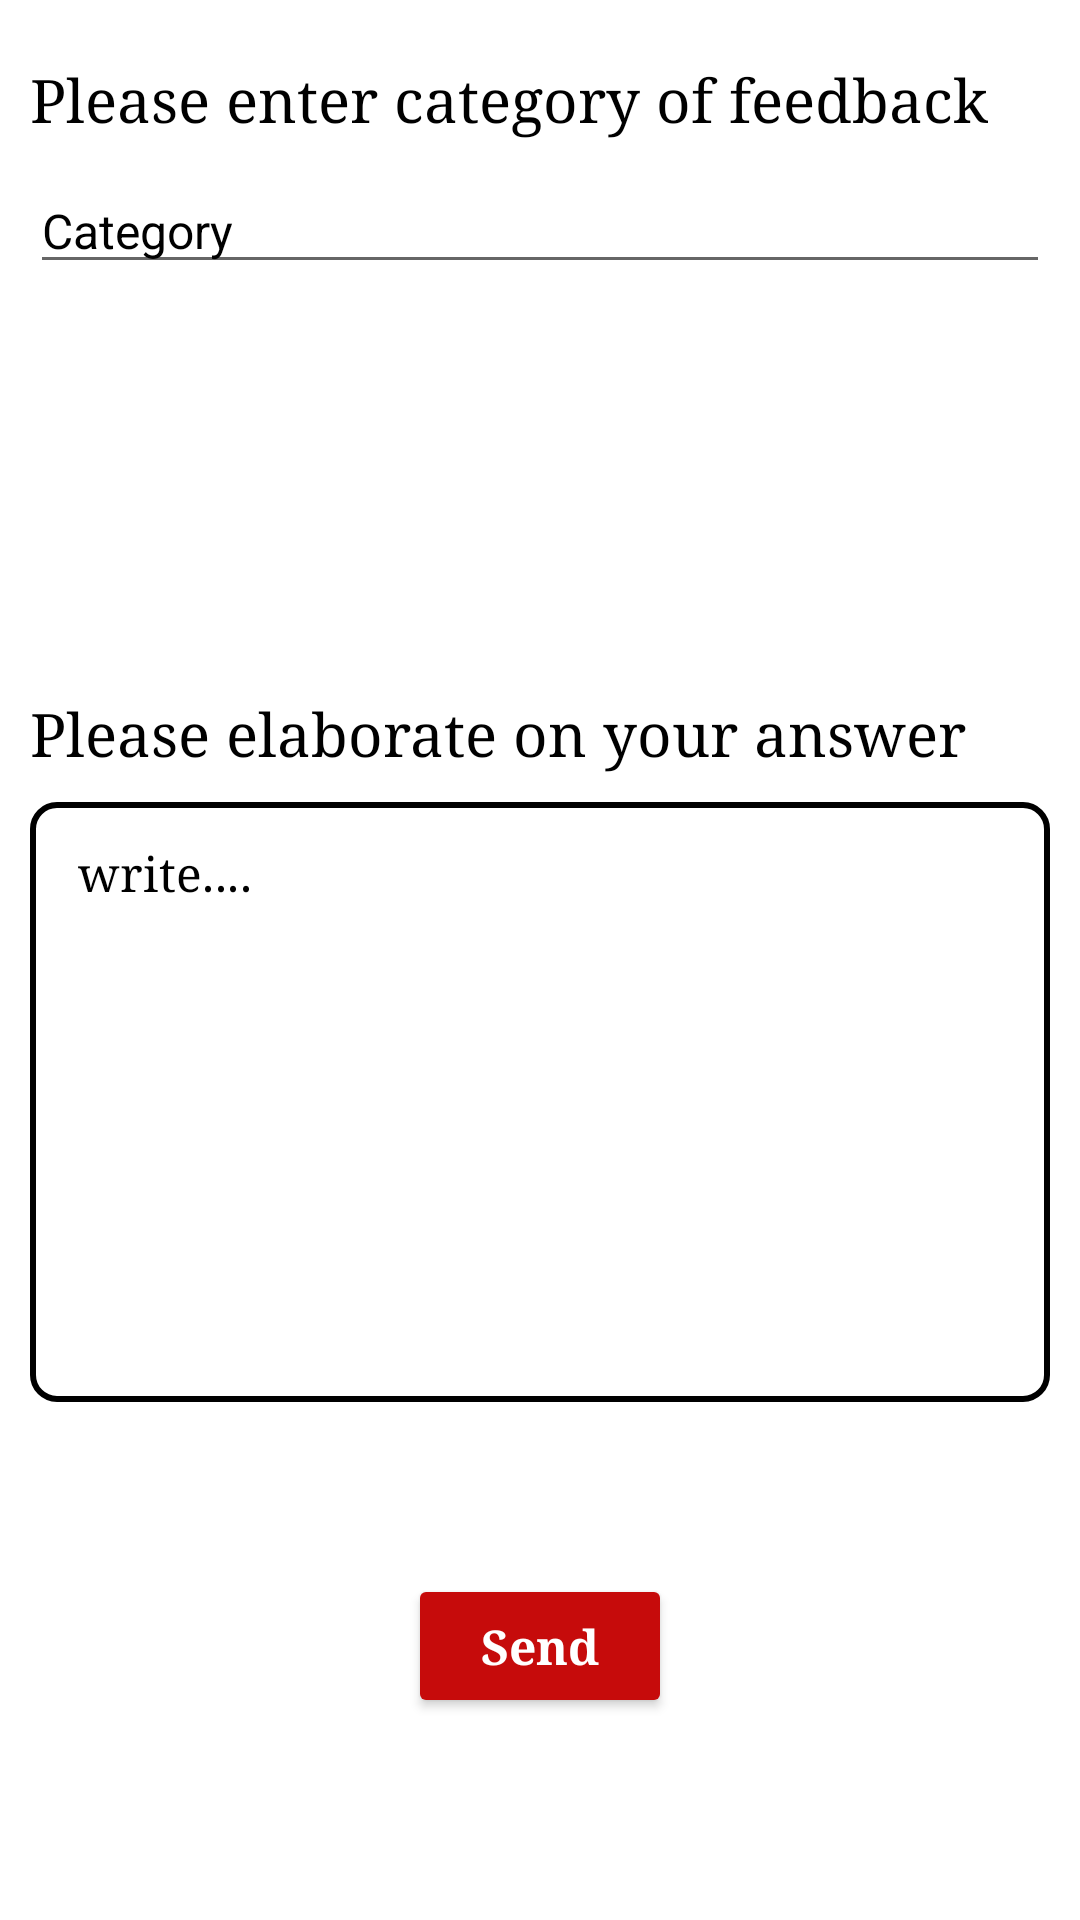

Android layout source for this screen:
<!-- AndroidManifest.xml: application theme Theme.StayHome -->
<!-- res/layout/fragment_feedback.xml -->
<?xml version="1.0" encoding="utf-8"?>
<androidx.constraintlayout.widget.ConstraintLayout xmlns:android="http://schemas.android.com/apk/res/android"
    xmlns:app="http://schemas.android.com/apk/res-auto"
    xmlns:tools="http://schemas.android.com/tools"
    android:layout_width="match_parent"
    android:layout_height="match_parent"
    tools:context=".home.navFragments.FeedbackFragment">

    <TextView
        android:id="@+id/textView6"
        android:layout_width="wrap_content"
        android:layout_height="wrap_content"
        android:fontFamily="serif"
        android:layout_marginTop="20dp"
        android:layout_marginStart="10dp"
        android:text="@string/please_enter_category_of_feedback"
        android:textSize="20sp"
        android:textColor="@color/black"
        app:layout_constraintStart_toStartOf="parent"
        app:layout_constraintTop_toTopOf="parent" />

    <AutoCompleteTextView
        android:id="@+id/category"
        android:layout_width="match_parent"
        android:layout_height="wrap_content"
        android:layout_marginHorizontal="10dp"
        android:layout_marginTop="10dp"
        android:hint="@string/category"
        android:textSize="16sp"
        android:textColorHint="@color/black"
        app:layout_constraintEnd_toEndOf="parent"
        app:layout_constraintStart_toStartOf="parent"
        app:layout_constraintTop_toBottomOf="@+id/textView6" />

    <TextView
        android:layout_width="wrap_content"
        android:layout_height="wrap_content"
        android:fontFamily="serif"
        android:text="@string/please_elaborate_on_your_answer"
        android:textColor="@color/black"
        android:layout_marginBottom="10dp"
        android:textSize="20sp"
        android:layout_marginStart="10dp"
        app:layout_constraintBottom_toTopOf="@+id/til_FeedbackContainer"
        app:layout_constraintStart_toStartOf="parent" />

    <com.google.android.material.textfield.TextInputLayout
        android:id="@+id/til_FeedbackContainer"
        style="@style/boxOutLine"
        android:layout_width="match_parent"
        android:layout_height="200dp"
        android:layout_marginHorizontal="10dp"
        android:background="@drawable/side_nav_bar"
        app:helperTextTextColor="@color/red"
        app:hintEnabled="false"
        app:layout_constraintBottom_toBottomOf="parent"
        app:layout_constraintTop_toBottomOf="@+id/category"
        tools:layout_editor_absoluteX="30dp">

        <EditText
            android:id="@+id/tie_Feedback"
            android:layout_width="match_parent"
            android:layout_height="wrap_content"
            android:autofillHints=""
            android:background="@android:color/transparent"
            android:fontFamily="serif"
            android:hint="@string/write"
            android:inputType="text"
            android:textColor="@color/black"
            android:textColorHint="@color/black" />

    </com.google.android.material.textfield.TextInputLayout>

    <Button
        android:id="@+id/btn_Send"
        android:layout_width="wrap_content"
        android:layout_height="wrap_content"
        android:layout_marginBottom="10dp"
        android:backgroundTint="@color/red"
        android:drawableEnd="@drawable/ic_send"
        android:fontFamily="serif"
        android:text="@string/send"
        android:paddingVertical="6dp"
        android:textStyle="bold"
        android:textAllCaps="false"
        android:textColor="@color/white"
        android:textSize="16sp"
        app:layout_constraintBottom_toBottomOf="parent"
        app:layout_constraintEnd_toEndOf="parent"
        app:layout_constraintStart_toStartOf="parent"
        app:layout_constraintTop_toBottomOf="@+id/til_FeedbackContainer" />

</androidx.constraintlayout.widget.ConstraintLayout>
<!-- resources referenced by this layout -->
<resources>
  <color name="black">#FF000000</color>
  <color name="red">#C60B0B</color>
  <color name="white">#FFFFFFFF</color>
  <!-- drawable side_nav_bar (drawable) -->
  <shape xmlns:android="http://schemas.android.com/apk/res/android"
      android:shape="rectangle">
          <corners android:radius="8dp"/>
          <stroke android:color="@color/black"/>
          <stroke android:width="2dp"/>
  </shape>
  <string name="category">Category</string>
  <string name="please_elaborate_on_your_answer">Please elaborate on your answer</string>
  <string name="please_enter_category_of_feedback">Please enter category of feedback</string>
  <string name="send">Send</string>
  <string name="write">write....</string>
  <style name="boxOutLine" parent="@style/Widget.MaterialComponents.TextInputLayout.OutlinedBox.Dense">
          <item name="android:color">@color/red</item>
          <item name="colorOutline">@color/white</item>
          <item name="colorAccent">@color/red</item>
      </style>
  <style name="Theme.StayHome" parent="Theme.MaterialComponents.DayNight.NoActionBar">
          
          <item name="colorPrimary">#EE0038</item>
          <item name="colorPrimaryVariant">@color/purple_700</item>
          <item name="colorOnPrimary">@color/white</item>
          
          <item name="colorSecondary">@color/teal_200</item>
          <item name="colorSecondaryVariant">@color/teal_700</item>
          <item name="colorOnSecondary">@color/black</item>
          
          <item name="android:statusBarColor" tools:targetApi="l">?attr/colorPrimaryVariant</item>
          
      </style>
  <color name="purple_700">#FF3700B3</color>
  <color name="teal_200">#FF03DAC5</color>
  <color name="teal_700">#FF018786</color>
</resources>
